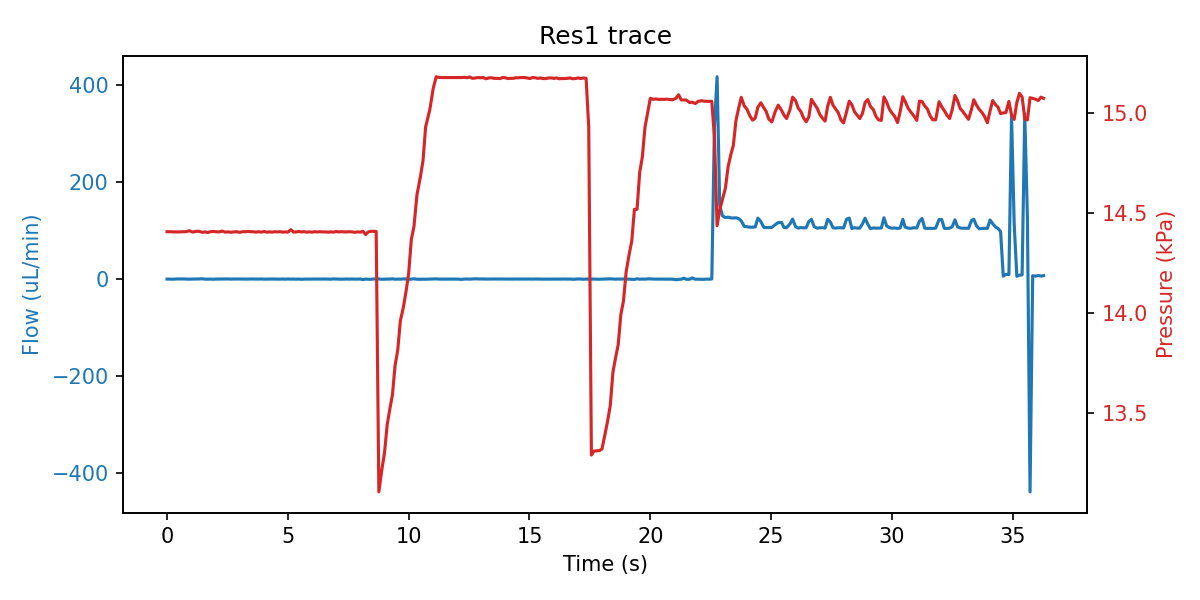

Source data for this figure (header and first rows):
sep=; 
Time of day; Time (s); SF06_5: (); 4VM02: V1 state; V2 state; V3 state; V4 state; SPS_1: Volume (ul); 4AM01:  1:P15585 (kPa); 1:Comp. Temp (C); 
12:32:53; 0; 0.033; 3; 1; 1; 15; 57.91; 14.4; 21.41; 
12:32:53; 0.141; -0.067; 3; 1; 5; 15; 57.92; 14.4; 21.41; 
12:32:53; 0.266; -0.267; 3; 1; 5; 15; 57.9; 14.4; 21.41; 
12:32:54; 0.375; 0.200; 3; 1; 5; 15; 57.91; 14.4; 21.4; 
12:32:54; 0.516; 0.233; 3; 1; 5; 15; 57.9; 14.4; 21.4; 
12:32:54; 0.656; 0.233; 7; 1; 2; 15; 57.91; 14.4; 21.4; 
12:32:54; 0.781; 0.033; 7; 1; 2; 15; 57.92; 14.4; 21.4; 
12:32:54; 0.922; -0.233; 7; 1; 2; 15; 57.9; 14.41; 21.4; 
12:32:54; 1.063; 0.067; 7; 1; 2; 15; 57.9; 14.4; 21.4; 
12:32:54; 1.203; 0.067; 7; 1; 2; 15; 57.91; 14.41; 21.4; 
12:32:55; 1.328; 0.200; 7; 1; 2; 15; 57.91; 14.41; 21.4; 
12:32:55; 1.453; 0.567; 1; 1; 2; 15; 57.91; 14.4; 21.4; 
12:32:55; 1.578; -0.200; 1; 1; 2; 15; 57.89; 14.4; 21.4; 
12:32:55; 1.688; -0.100; 1; 1; 2; 15; 57.92; 14.4; 21.4; 
12:32:55; 1.797; -0.067; 1; 1; 2; 15; 57.89; 14.4; 21.4; 
12:32:55; 1.906; -0.333; 1; 1; 2; 15; 57.93; 14.41; 21.4; 
12:32:55; 2.016; 0.000; 1; 1; 2; 15; 58.16; 14.4; 21.4; 
12:32:55; 2.141; 0.000; 1; 1; 2; 15; 59.2; 14.4; 21.4; 
12:32:55; 2.281; 0.167; 1; 1; 2; 15; 60.25; 14.41; 21.4; 
12:32:56; 2.406; 0.167; 1; 1; 2; 15; 62.05; 14.4; 21.4; 
12:32:56; 2.531; 0.233; 1; 1; 2; 15; 62.89; 14.4; 21.4; 
12:32:56; 2.656; 0.000; 1; 1; 2; 15; 63.64; 14.4; 21.4; 
12:32:56; 2.766; 0.167; 1; 1; 2; 15; 64.29; 14.4; 21.4; 
12:32:56; 2.875; 0.133; 1; 1; 2; 15; 64.9; 14.4; 21.4; 
12:32:56; 3; 0.033; 1; 1; 2; 15; 66.7; 14.4; 21.4; 
12:32:56; 3.125; 0.067; 1; 1; 2; 15; 67.47; 14.4; 21.4; 
12:32:56; 3.235; -0.133; 1; 1; 2; 15; 68.08; 14.4; 21.4; 
12:32:57; 3.344; -0.067; 1; 1; 2; 15; 68.81; 14.41; 21.4; 
12:32:57; 3.469; 0.167; 1; 1; 2; 15; 70.2; 14.4; 21.4; 
12:32:57; 3.563; 0.100; 1; 1; 2; 15; 71.13; 14.4; 21.4; 
12:32:57; 3.672; 0.000; 1; 1; 2; 15; 71.67; 14.4; 21.4; 
12:32:57; 3.797; -0.033; 1; 1; 2; 15; 72.3; 14.4; 21.4; 
12:32:57; 3.891; 0.167; 1; 1; 2; 15; 73.78; 14.4; 21.4; 
12:32:57; 4.016; -0.167; 1; 1; 2; 15; 74.45; 14.41; 21.4; 
12:32:57; 4.125; -0.033; 1; 1; 2; 15; 75.05; 14.4; 21.4; 
12:32:57; 4.235; -0.067; 1; 1; 2; 15; 75.78; 14.4; 21.4; 
12:32:58; 4.344; 0.100; 1; 1; 2; 15; 77.19; 14.4; 21.4; 
12:32:58; 4.453; -0.033; 1; 1; 2; 15; 77.91; 14.4; 21.4; 
12:32:58; 4.563; 0.000; 1; 1; 2; 15; 78.54; 14.4; 21.4; 
12:32:58; 4.672; -0.133; 1; 1; 2; 15; 80.02; 14.4; 21.4; 
12:32:58; 4.797; 0.067; 1; 1; 2; 15; 80.65; 14.4; 21.4; 
12:32:58; 4.891; -0.167; 1; 1; 2; 15; 81.22; 14.4; 21.4; 
12:32:58; 5; 0.167; 1; 1; 2; 15; 82.56; 14.4; 21.4; 
12:32:58; 5.125; -0.100; 1; 1; 2; 15; 83.18; 14.41; 21.4; 
12:32:58; 5.235; 0.067; 1; 1; 2; 15; 84.77; 14.4; 21.4; 
12:32:59; 5.344; -0.200; 1; 1; 2; 15; 85.51; 14.4; 21.4; 
12:32:59; 5.453; -0.033; 1; 1; 2; 15; 86.26; 14.41; 21.4; 
12:32:59; 5.563; -0.400; 1; 1; 2; 15; 87.54; 14.4; 21.4; 
12:32:59; 5.672; -0.100; 1; 1; 2; 15; 88.37; 14.4; 21.4; 
12:32:59; 5.781; -0.067; 1; 1; 2; 15; 88.9; 14.4; 21.4; 
12:32:59; 5.891; -0.067; 1; 1; 2; 15; 89.83; 14.4; 21.4; 
12:32:59; 6; -0.033; 1; 1; 2; 15; 90.81; 14.4; 21.4; 
12:32:59; 6.11; -0.100; 1; 1; 2; 15; 91.44; 14.4; 21.4; 
12:32:59; 6.219; 0.100; 1; 1; 2; 15; 92.92; 14.4; 21.4; 
12:33:00; 6.344; 0.033; 1; 1; 2; 15; 93.54; 14.4; 21.4; 
12:33:00; 6.453; -0.067; 1; 1; 2; 15; 94.08; 14.4; 21.4; 
12:33:00; 6.547; 0.100; 1; 1; 2; 15; 94.83; 14.4; 21.4; 
12:33:00; 6.672; -0.100; 1; 1; 2; 15; 96.09; 14.4; 21.4; 
12:33:00; 6.781; -0.233; 1; 1; 2; 15; 96.84; 14.4; 21.4; 
... 260 more rows
